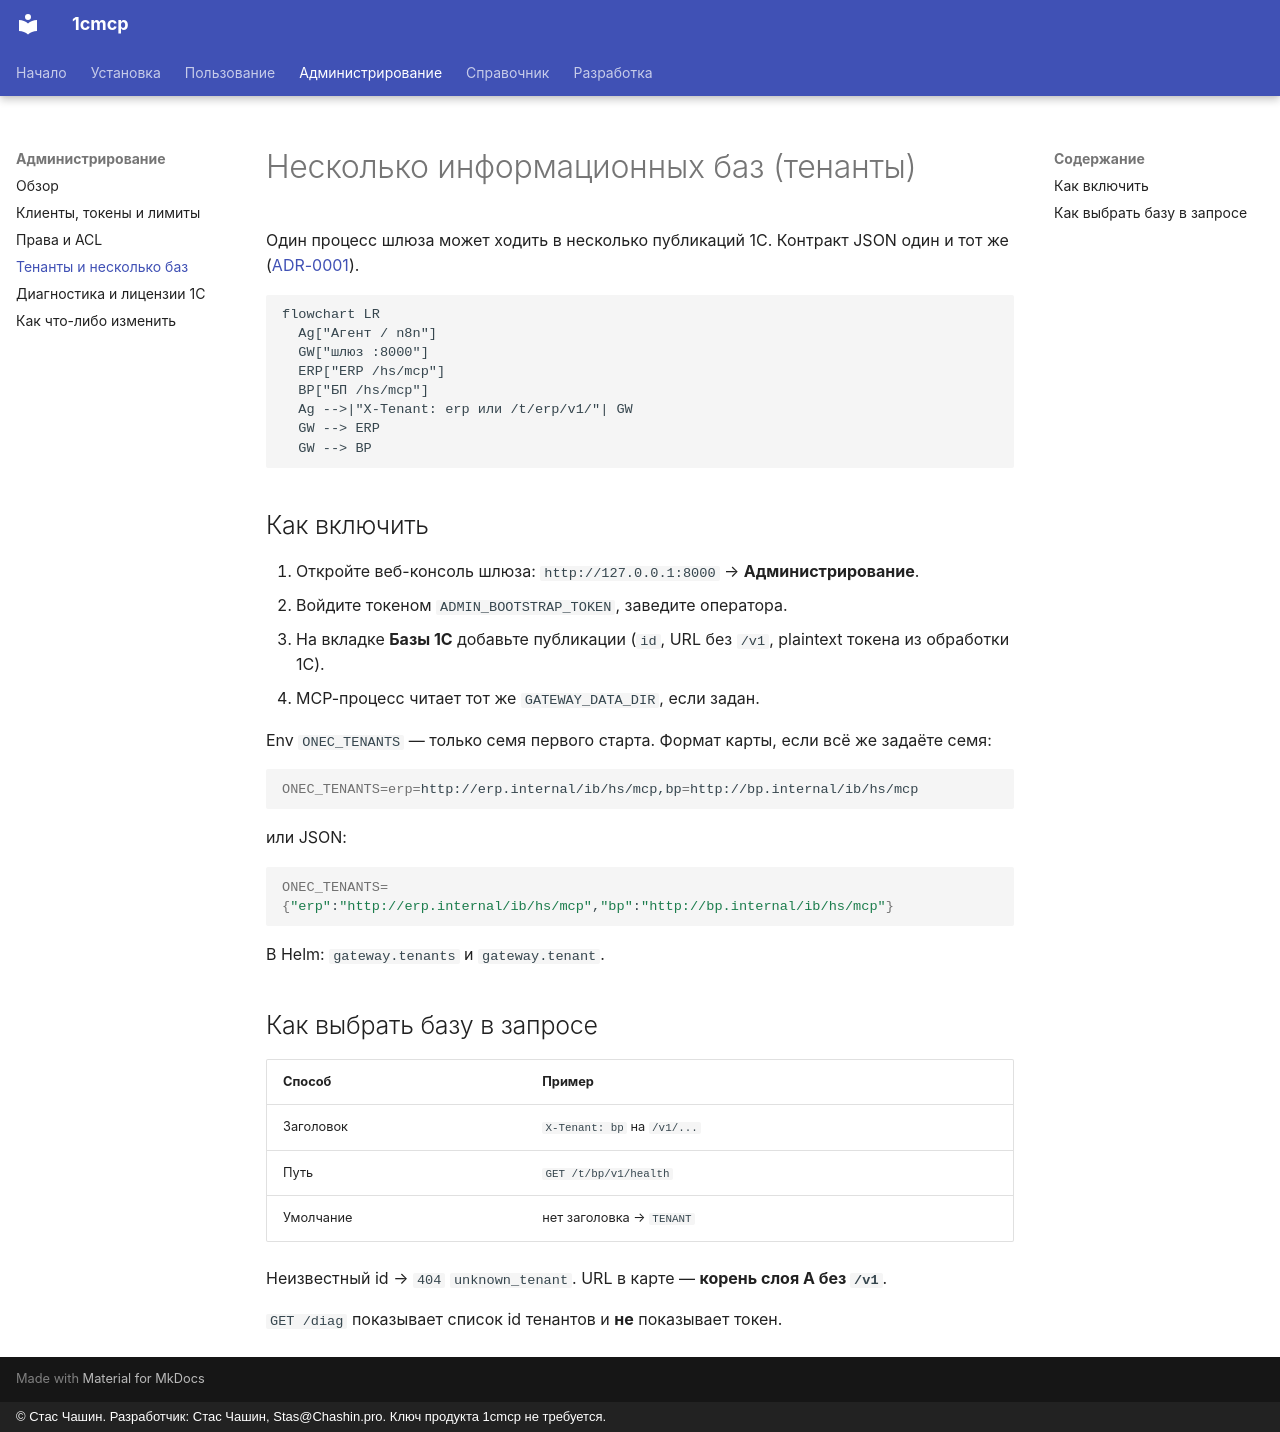

repository: chastnik/1cmcp · page: admin/tenants/index.html · generator: mkdocs · copyright: © Стас Чашин. Разработчик: Стас Чашин, Stas@Chashin.pro. Ключ продукта 1cmcp не требуется.

# Несколько информационных баз (тенанты)

Один процесс шлюза может ходить в несколько публикаций 1С. Контракт JSON один и тот же ([ADR-0001](../adr/0001-three-layer-architecture.md)).

```mermaid
flowchart LR
  Ag["Агент / n8n"]
  GW["шлюз :8000"]
  ERP["ERP /hs/mcp"]
  BP["БП /hs/mcp"]
  Ag -->|"X-Tenant: erp или /t/erp/v1/"| GW
  GW --> ERP
  GW --> BP
```

## Как включить

1. Откройте веб-консоль шлюза: `http://127.0.0.1:8000` → **Администрирование**.
2. Войдите токеном `ADMIN_BOOTSTRAP_TOKEN`, заведите оператора.
3. На вкладке **Базы 1С** добавьте публикации (`id`, URL без `/v1`, plaintext токена из обработки 1С).
4. MCP-процесс читает тот же `GATEWAY_DATA_DIR`, если задан.

Env `ONEC_TENANTS` — только семя первого старта. Формат карты, если всё же задаёте семя:

```bash
ONEC_TENANTS=erp=http://erp.internal/ib/hs/mcp,bp=http://bp.internal/ib/hs/mcp
```

или JSON:

```bash
ONEC_TENANTS={"erp":"http://erp.internal/ib/hs/mcp","bp":"http://bp.internal/ib/hs/mcp"}
```

В Helm: `gateway.tenants` и `gateway.tenant`.

## Как выбрать базу в запросе

| Способ | Пример |
|---|---|
| Заголовок | `X-Tenant: bp` на `/v1/...` |
| Путь | `GET /t/bp/v1/health` |
| Умолчание | нет заголовка → `TENANT` |

Неизвестный id → `404` `unknown_tenant`. URL в карте — **корень слоя A без `/v1`**.

`GET /diag` показывает список id тенантов и **не** показывает токен.
